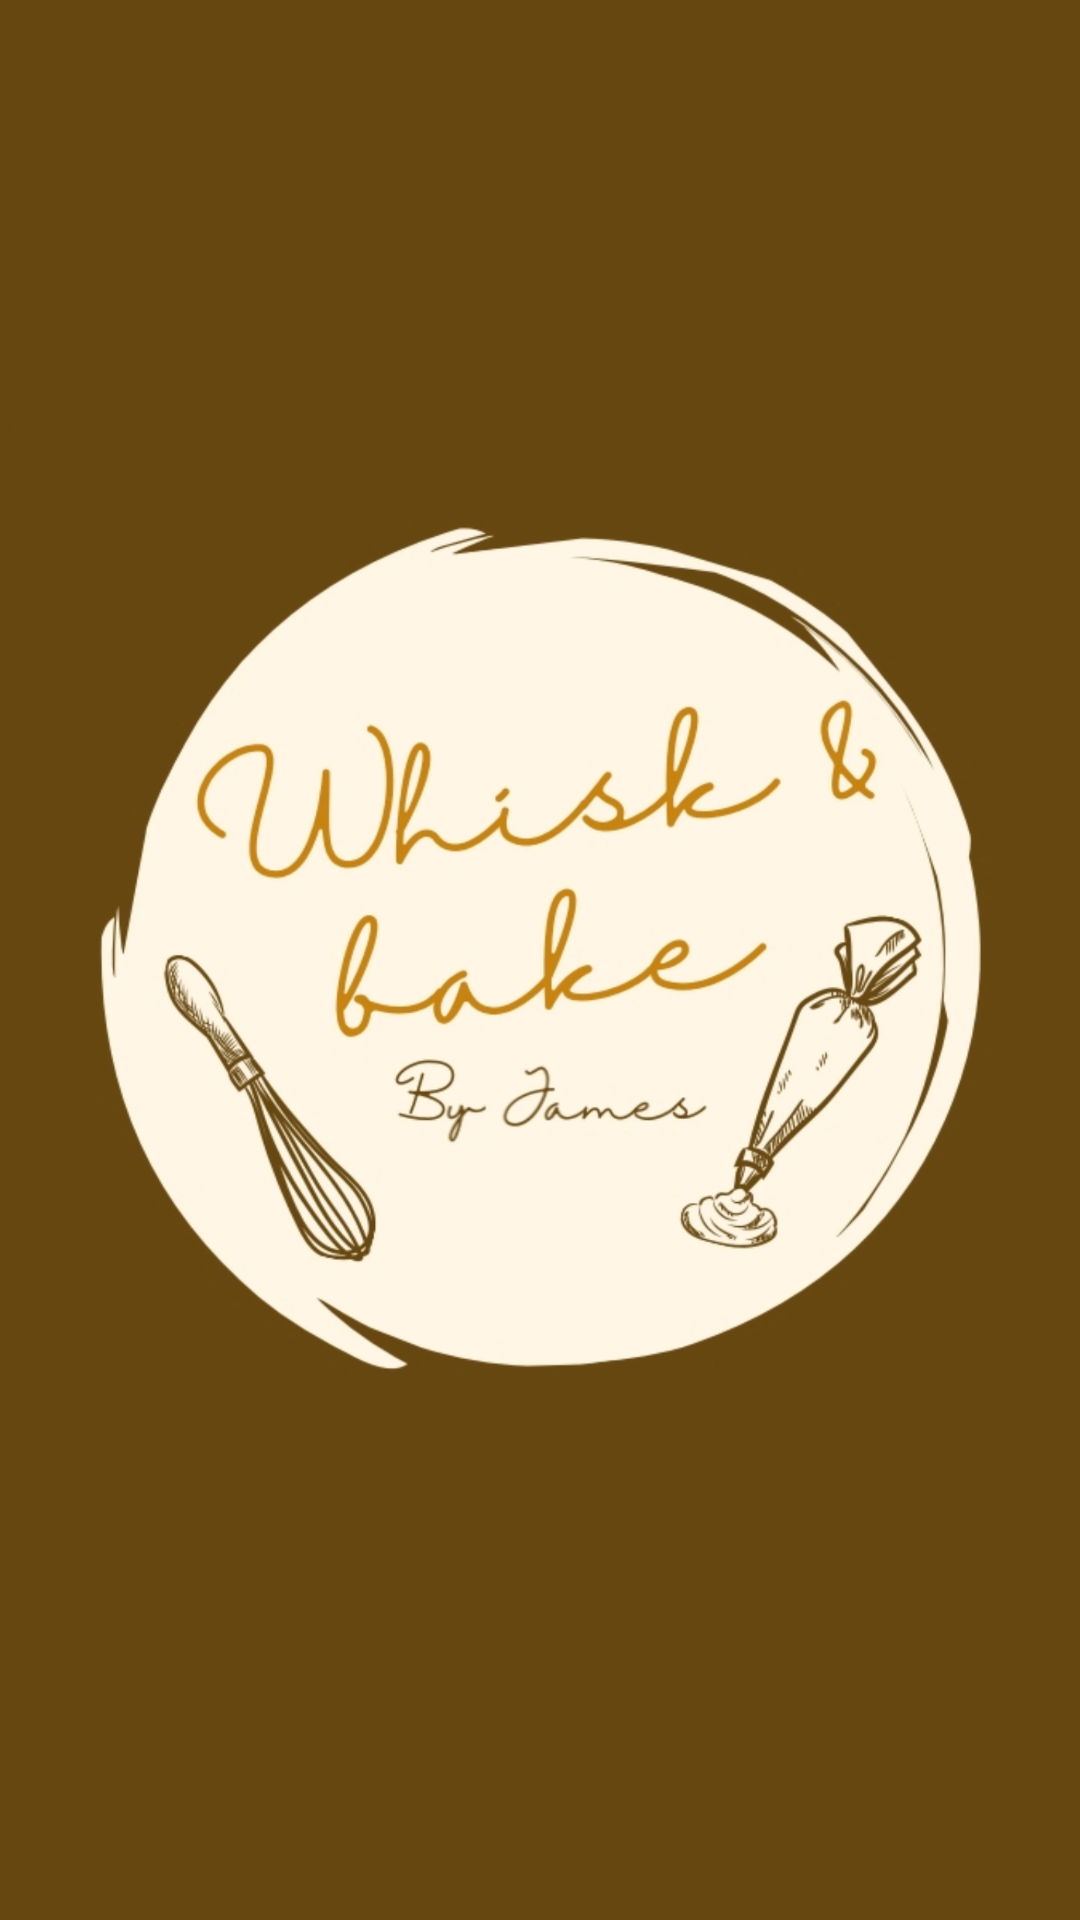

Here is an Android app screen rendered from its layout file. Give the layout XML and the strings, colors and styles it references.
<!-- AndroidManifest.xml: application theme Theme.WhiskAndBakes -->
<!-- res/layout/fragment_logo_page.xml -->
<?xml version="1.0" encoding="utf-8"?>
<FrameLayout xmlns:android="http://schemas.android.com/apk/res/android"
    xmlns:tools="http://schemas.android.com/tools"
    android:layout_width="match_parent"
    android:layout_height="match_parent"
    tools:context=".LogoPageFragment"
    >
   <LinearLayout
       android:layout_width="match_parent"
       android:layout_height="match_parent"
      android:background="@color/bakes5"/>

   <ImageView
       android:layout_width="match_parent"
       android:layout_height="match_parent"
       android:src="@drawable/logopage"
      />

</FrameLayout>
<!-- resources referenced by this layout -->
<resources>
  <color name="bakes5">#674710</color>
  <!-- drawable logopage: png bitmap (drawable, 87058 bytes) -->
  <style name="Theme.WhiskAndBakes" parent="Base.Theme.WhiskAndBakes" />
  <style name="Base.Theme.WhiskAndBakes" parent="Theme.Material3.DayNight.NoActionBar">
          
          
      </style>
</resources>
